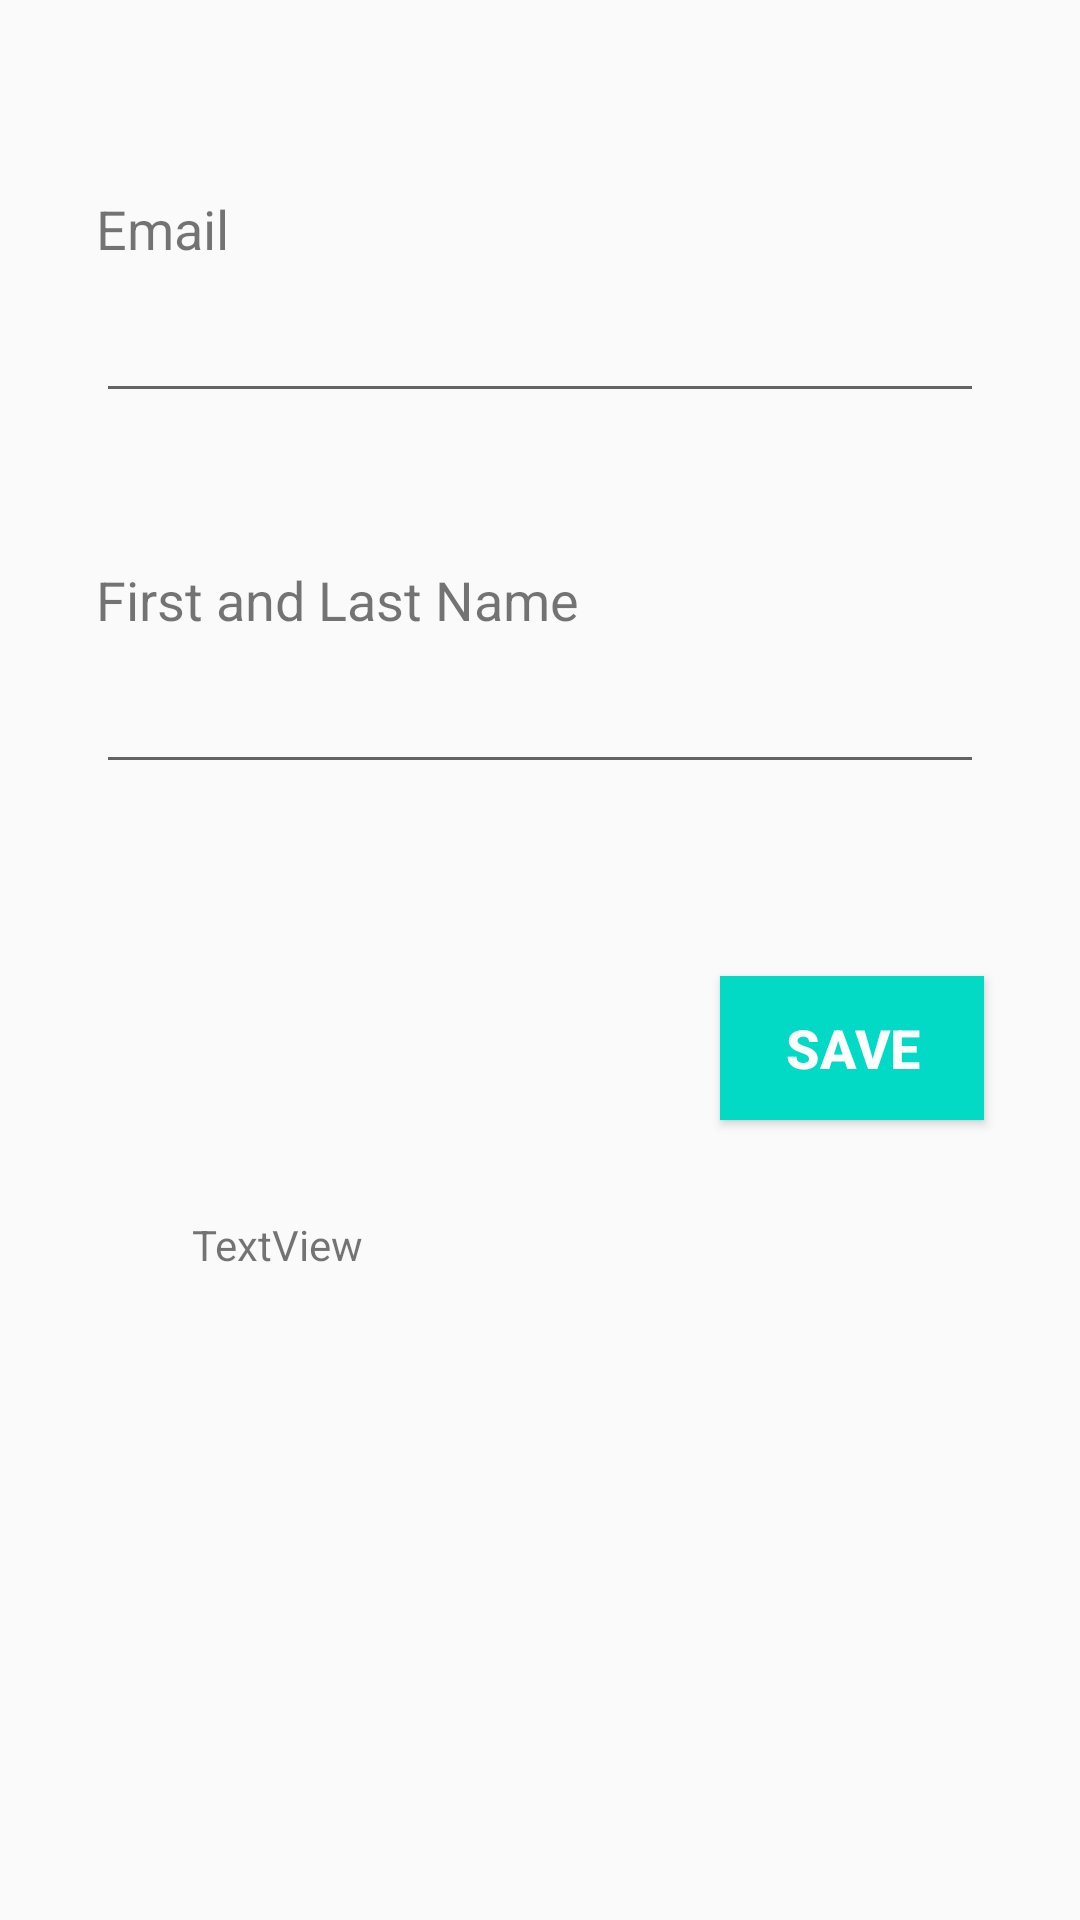

Reconstruct the res/layout file that produces this screen, plus the resources it refers to.
<!-- AndroidManifest.xml: application theme AppTheme -->
<!-- res/layout/activity_sign_in.xml -->
<?xml version="1.0" encoding="utf-8"?>
<androidx.constraintlayout.widget.ConstraintLayout xmlns:android="http://schemas.android.com/apk/res/android"
    xmlns:app="http://schemas.android.com/apk/res-auto"
    xmlns:tools="http://schemas.android.com/tools"
    android:layout_width="match_parent"
    android:layout_height="match_parent"
    android:background="#12FFFFFF"
    tools:context=".SignInActivity">

    <EditText
        android:id="@+id/edtEmailAddress"
        android:layout_width="0dp"
        android:layout_height="wrap_content"
        android:layout_marginTop="8dp"
        android:layout_marginEnd="32dp"
        android:ems="10"
        android:inputType="textEmailAddress"
        app:layout_constraintEnd_toEndOf="parent"
        app:layout_constraintStart_toStartOf="@+id/txtEmailLabel"
        app:layout_constraintTop_toBottomOf="@+id/txtEmailLabel" />

    <EditText
        android:id="@+id/edtPassword"
        android:layout_width="0dp"
        android:layout_height="wrap_content"
        android:layout_marginTop="8dp"
        android:ems="10"
        android:inputType="textPassword"
        app:layout_constraintEnd_toEndOf="@+id/edtEmailAddress"
        app:layout_constraintHorizontal_bias="0.567"
        app:layout_constraintStart_toStartOf="@+id/textView4"
        app:layout_constraintTop_toBottomOf="@+id/textView4" />

    <Button
        android:id="@+id/btnRegister"
        android:layout_width="0dp"
        android:layout_height="wrap_content"
        android:layout_marginTop="64dp"
        android:background="@color/colorAccent"
        android:text="SAVE"
        android:textSize="18sp"
        android:textStyle="bold"
        android:textColor="#FFFFFF"
        app:layout_constraintEnd_toEndOf="@+id/edtPassword"
        app:layout_constraintTop_toBottomOf="@+id/edtPassword" />

    <TextView
        android:id="@+id/txtEmailLabel"
        android:layout_width="wrap_content"
        android:layout_height="wrap_content"
        android:layout_marginStart="32dp"
        android:layout_marginTop="64dp"
        android:text="Email"
        android:textSize="18sp"
        app:layout_constraintStart_toStartOf="parent"
        app:layout_constraintTop_toTopOf="parent" />

    <TextView
        android:id="@+id/textView4"
        android:layout_width="wrap_content"
        android:layout_height="wrap_content"
        android:layout_marginTop="50dp"
        android:text="First and Last Name"
        android:textSize="18sp"
        app:layout_constraintStart_toStartOf="@+id/edtEmailAddress"
        app:layout_constraintTop_toBottomOf="@+id/edtEmailAddress" />

    <TextView
        android:id="@+id/textView"
        android:layout_width="wrap_content"
        android:layout_height="wrap_content"
        android:layout_marginStart="64dp"
        android:layout_marginTop="32dp"
        android:text="TextView"
        app:layout_constraintStart_toStartOf="parent"
        app:layout_constraintTop_toBottomOf="@+id/btnRegister" />
</androidx.constraintlayout.widget.ConstraintLayout>
<!-- resources referenced by this layout -->
<resources>
  <style name="AppTheme" parent="Theme.AppCompat.Light.DarkActionBar">
          
          <item name="colorPrimary">@color/colorPrimary</item>
          <item name="colorPrimaryDark">@color/colorPrimaryDark</item>
          <item name="colorAccent">@color/colorAccent</item>
          <item name="android:windowActionBar">false</item>
      </style>
  <!-- not gathered from this repository: default colours our renderer supplied (Android Studio template values) -->
  <color name="colorPrimary">#FF6200EE</color>
  <color name="colorPrimaryDark">#FF3700B3</color>
  <color name="colorAccent">#FF03DAC5</color>
</resources>
